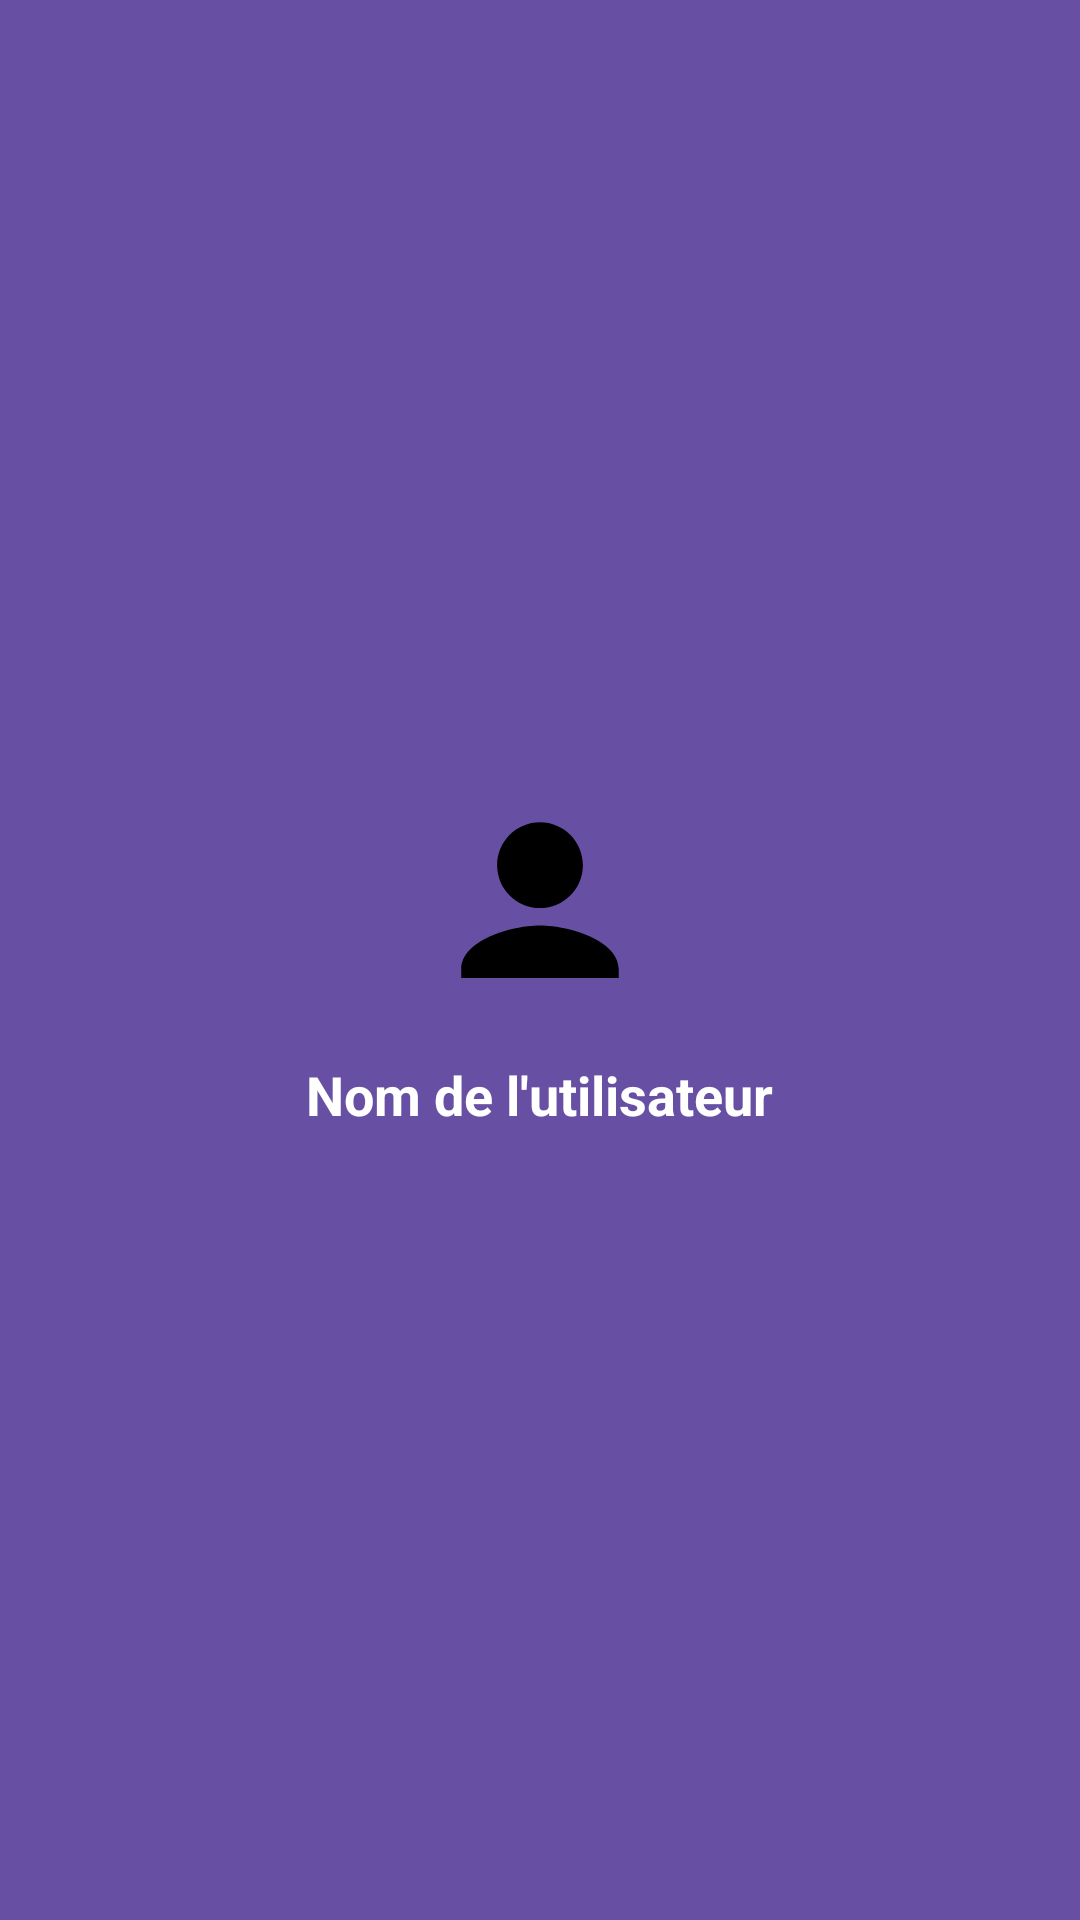

Here is an Android app screen rendered from its layout file. Give the layout XML and the strings, colors and styles it references.
<!-- AndroidManifest.xml: application theme Theme.Projet_dev_mobile -->
<!-- res/layout/nav_header.xml -->
<?xml version="1.0" encoding="utf-8"?>
<LinearLayout xmlns:android="http://schemas.android.com/apk/res/android"
    android:layout_width="match_parent"
    android:layout_height="wrap_content"
    android:background="?attr/colorPrimary"
    android:gravity="center"
    android:orientation="vertical"
    android:padding="20dp">

    <ImageView
        android:layout_width="80dp"
        android:layout_height="80dp"
        android:src="@drawable/ic_user"
        android:background="@drawable/cercle"
        android:padding="5dp" />

    <TextView
        android:id="@+id/nav_username"
        android:layout_width="wrap_content"
        android:layout_height="wrap_content"
        android:text="Nom de l'utilisateur"
        android:textColor="@android:color/white"
        android:textSize="18sp"
        android:textStyle="bold"
        android:layout_marginTop="10dp"/>
</LinearLayout>
<!-- resources referenced by this layout -->
<resources>
  <!-- drawable ic_user (drawable) -->
  <vector xmlns:android="http://schemas.android.com/apk/res/android"
      android:width="24dp"
      android:height="24dp"
      android:viewportWidth="24"
      android:viewportHeight="24">
      <path
          android:fillColor="#000000"
          android:pathData="M12 12c2.7 0 4.9-2.2 4.9-4.9S14.7 2.2 12 2.2 7.1 4.4 7.1 7.1 9.3 12 12 12zm0 2c-3.3 0-9 1.7-9 5v1h18v-1c0-3.3-5.7-5-9-5z"/>
  </vector>
  <style name="Theme.Projet_dev_mobile" parent="Base.Theme.Projet_dev_mobile" />
  <style name="Base.Theme.Projet_dev_mobile" parent="Theme.Material3.DayNight.NoActionBar">
          
          
      </style>
</resources>
